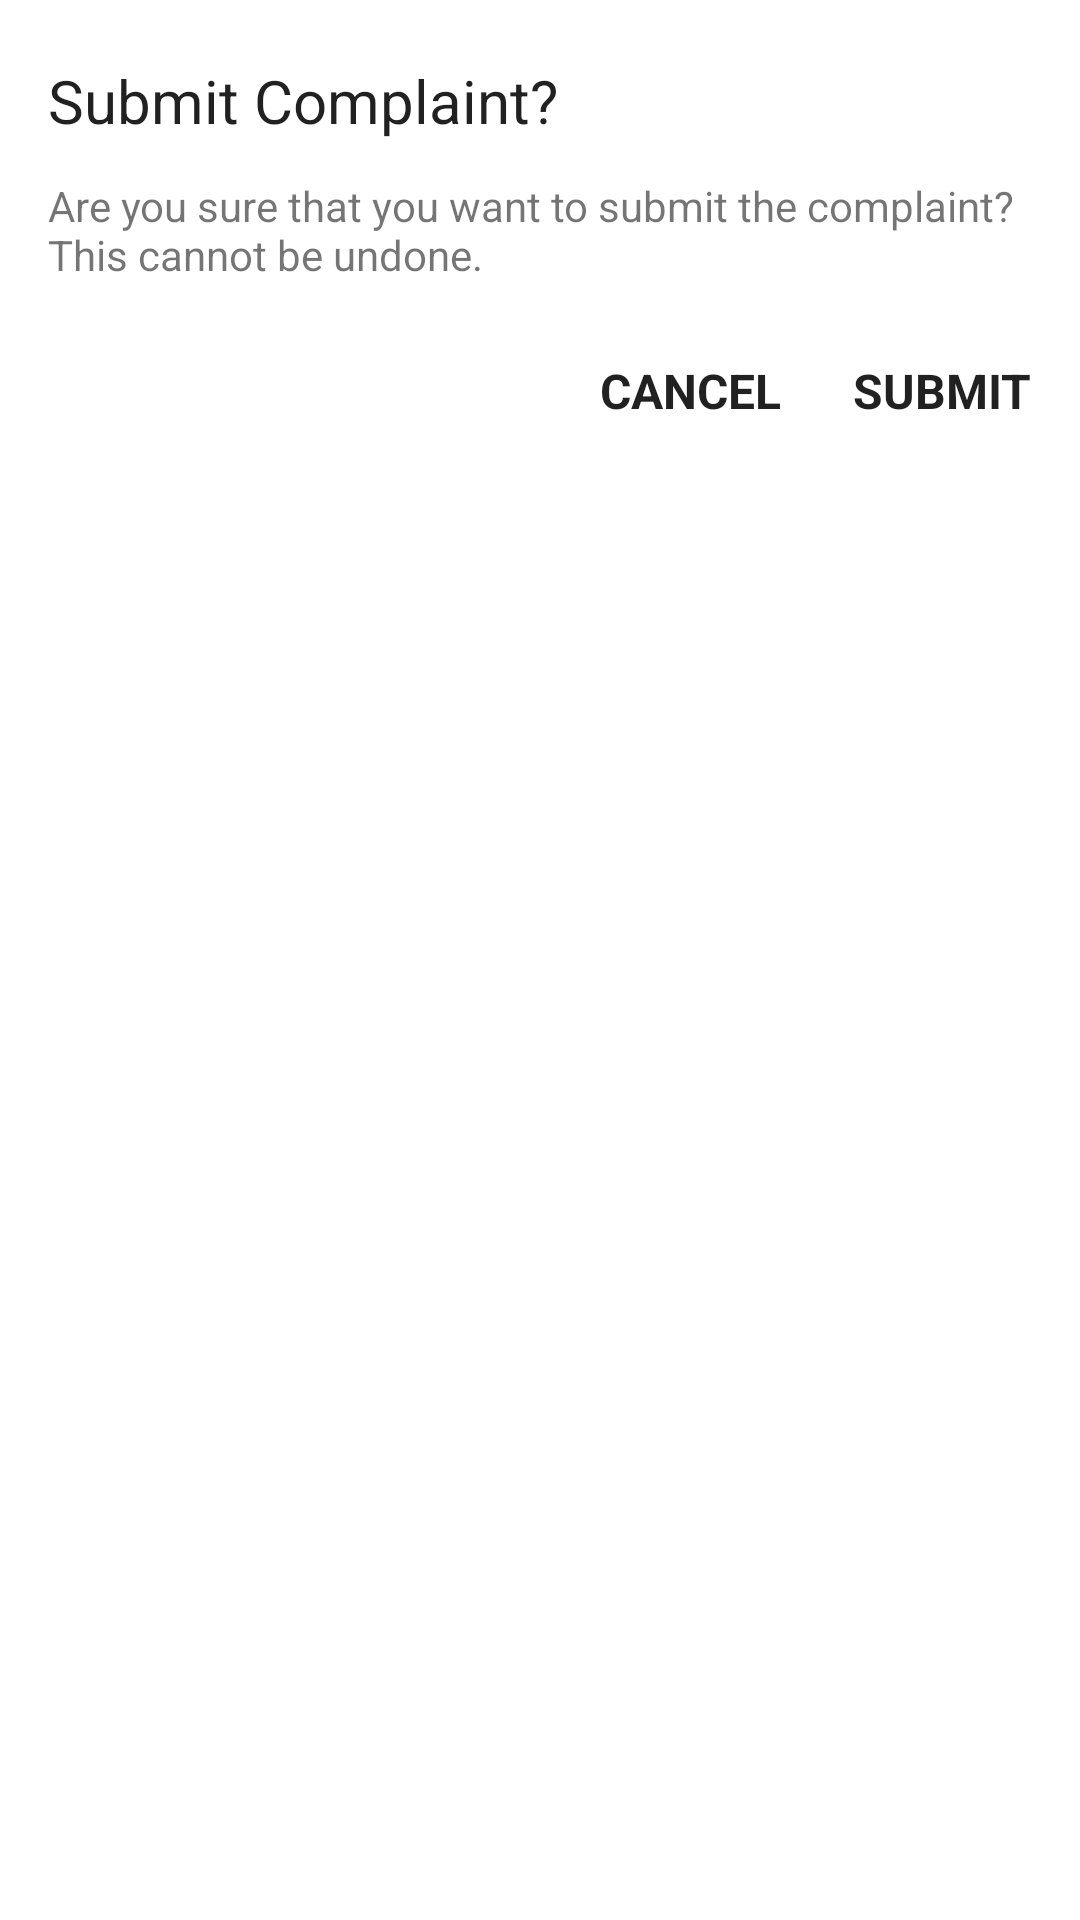

This screen was rendered from an Android layout file. Write that file and the resources it references.
<!-- AndroidManifest.xml: application theme AppTheme -->
<!-- res/layout/dialog_confirm.xml -->
<?xml version="1.0" encoding="utf-8"?>
<LinearLayout xmlns:android="http://schemas.android.com/apk/res/android"
    android:layout_width="match_parent"
    android:layout_height="wrap_content"
    android:paddingTop="12dp"
    android:paddingBottom="12dp"
    android:background="#FFF"
    android:orientation="vertical">

    <TextView
        android:layout_width="match_parent"
        android:layout_height="wrap_content"
        android:paddingLeft="16dp"
        android:paddingRight="16dp"
        android:paddingTop="8dp"
        android:paddingBottom="8dp"
        android:gravity="center_vertical"
        android:text="@string/title_submit_confirm"
        android:textColor="@color/textColorPrimary"
        android:textSize="20sp"
        android:layout_gravity="center_vertical" />

    <TextView
        android:layout_width="match_parent"
        android:layout_height="wrap_content"
        android:paddingTop="4dp"
        android:paddingBottom="4dp"
        android:paddingLeft="16dp"
        android:paddingRight="16dp"
        android:text="@string/msg_submit_confirm"
        android:textColor="@color/textColorSecondary" />

    <LinearLayout
        android:layout_width="match_parent"
        android:layout_height="48dp"
        android:layout_marginTop="8dp"
        android:paddingLeft="4dp"
        android:paddingRight="4dp"
        android:gravity="center_vertical|end"
        android:orientation="horizontal">

        <TextView
            android:id="@+id/cancel"
            android:layout_width="wrap_content"
            android:layout_height="match_parent"
            android:text="@android:string/cancel"
            android:paddingLeft="12dp"
            android:paddingRight="12dp"
            android:background="?attr/selectableItemBackground"
            android:gravity="center"
            android:textColor="@color/textColorPrimary"
            android:textStyle="bold"
            android:textSize="16sp"
            android:textAllCaps="true" />

        <TextView
            android:id="@+id/submit"
            android:layout_width="wrap_content"
            android:layout_height="match_parent"
            android:text="@string/title_submit"
            android:paddingLeft="12dp"
            android:paddingRight="12dp"
            android:gravity="center"
            android:background="?attr/selectableItemBackground"
            android:textColor="@color/textColorPrimary"
            android:textStyle="bold"
            android:textSize="16sp"
            android:textAllCaps="true" />

    </LinearLayout>

</LinearLayout>
<!-- resources referenced by this layout -->
<resources>
  <color name="textColorPrimary">#DE000000</color>
  <color name="textColorSecondary">#8A000000</color>
  <string name="msg_submit_confirm">Are you sure that you want to submit the complaint? This cannot be undone.</string>
  <string name="title_submit">Submit</string>
  <string name="title_submit_confirm">Submit Complaint?</string>
  <style name="AppTheme" parent="Theme.AppCompat.Light.NoActionBar">
          <item name="colorPrimary">@color/colorPrimary</item>
          <item name="colorPrimaryDark">@color/colorPrimaryDark</item>
          <item name="colorAccent">@color/colorAccent</item>
          <item name="android:windowLightStatusBar">true</item>
      </style>
  <color name="colorPrimary">#F5F5F5</color>
  <color name="colorPrimaryDark">#BDBDBD</color>
  <color name="colorAccent">#FFB300</color>
</resources>
